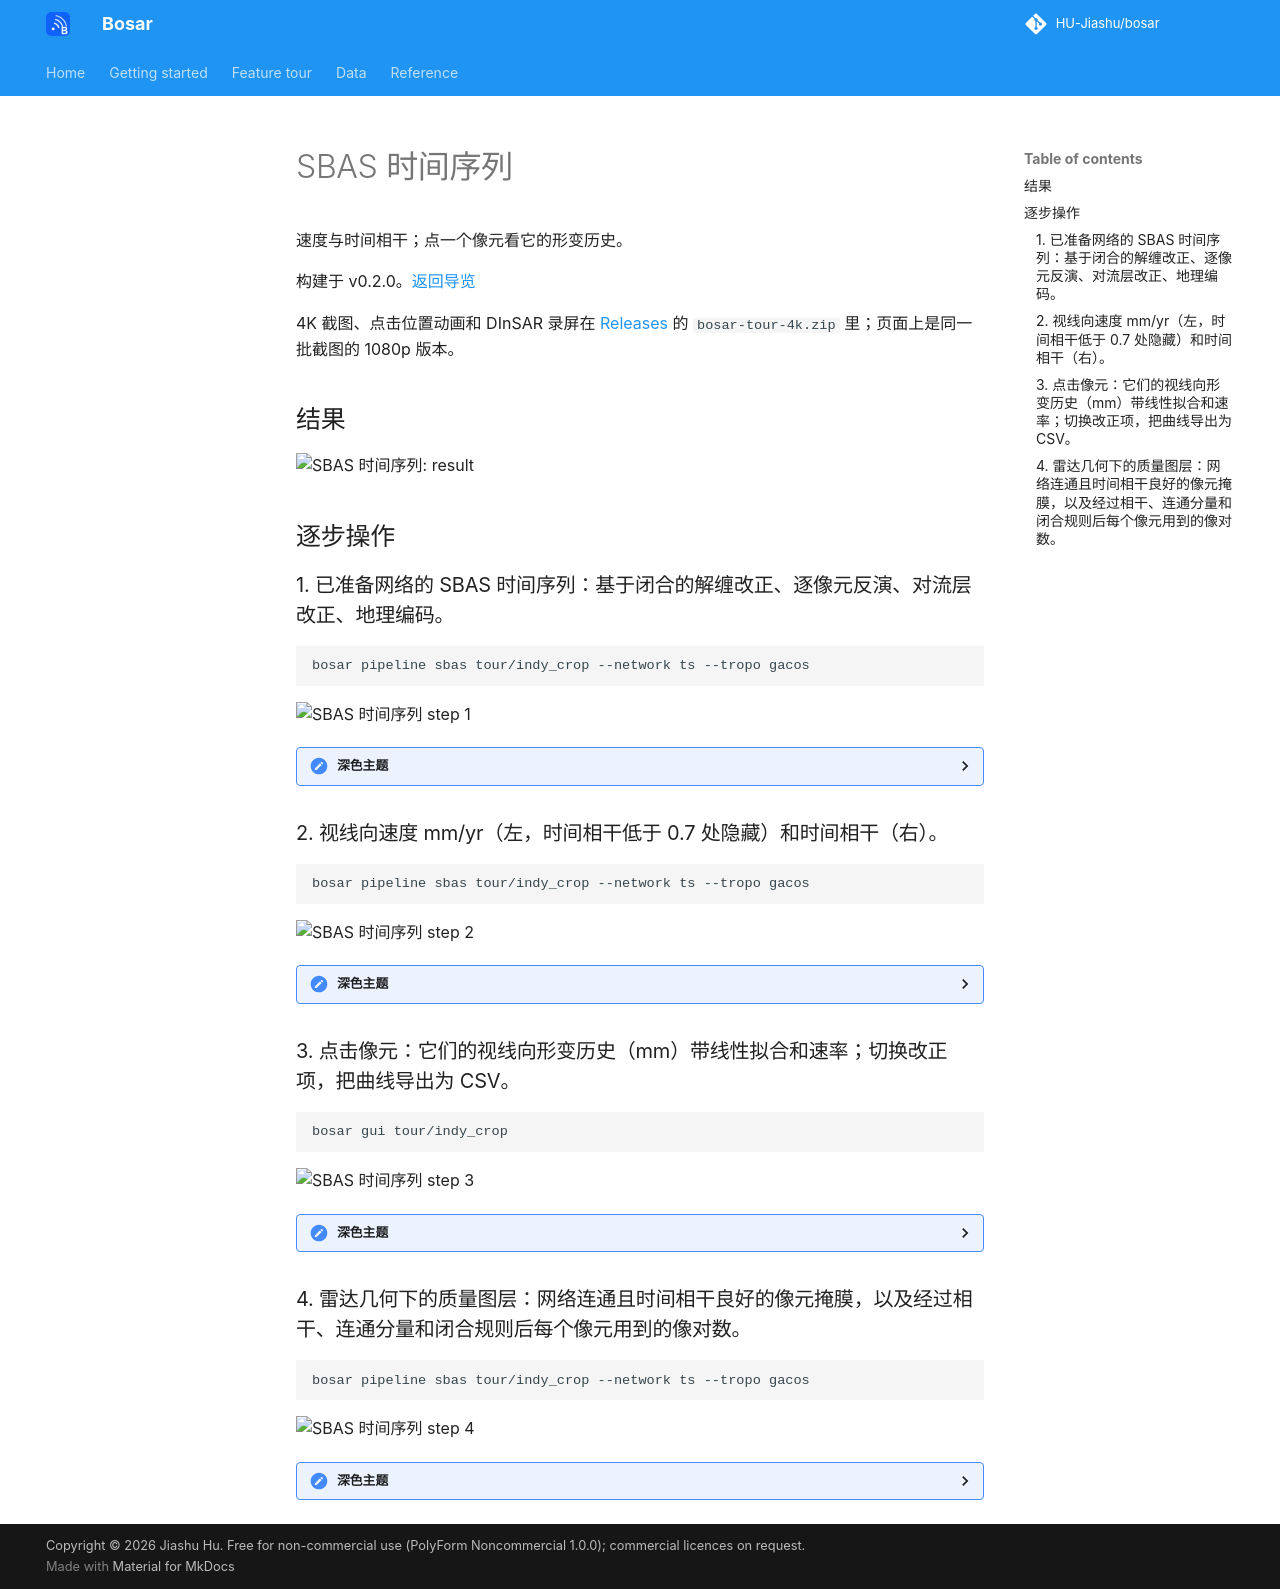

repository: HU-Jiashu/bosar · page: tour/zh/sbas_ts/index.html · generator: mkdocs

# SBAS 时间序列

速度与时间相干；点一个像元看它的形变历史。

构建于 v0.2.0。[返回导览](README.md)

4K 截图、点击位置动画和 DInSAR 录屏在 [Releases](https://github.com/HU-Jiashu/bosar/releases) 的 `bosar-tour-4k.zip` 里；页面上是同一批截图的 1080p 版本。

## 结果

<picture><source media="(prefers-color-scheme: dark)" srcset="../../assets/tour/sbas_ts/03_time_series_dark.png"><img src="../../assets/tour/sbas_ts/03_time_series_light.png" width="900" alt="SBAS 时间序列: result"></picture>

## 逐步操作

### 1. 已准备网络的 SBAS 时间序列：基于闭合的解缠改正、逐像元反演、对流层改正、地理编码。

```bash
bosar pipeline sbas tour/indy_crop --network ts --tropo gacos
```

<img src="../../assets/tour/sbas_ts/01_run_light.png" width="900" alt="SBAS 时间序列 step 1">

<details><summary>深色主题</summary>

<img src="../../assets/tour/sbas_ts/01_run_dark.png" width="900" alt="SBAS 时间序列 step 1 (dark)">

</details>

### 2. 视线向速度 mm/yr（左，时间相干低于 0.7 处隐藏）和时间相干（右）。

```bash
bosar pipeline sbas tour/indy_crop --network ts --tropo gacos
```

<img src="../../assets/tour/sbas_ts/02_velocity_light.png" width="900" alt="SBAS 时间序列 step 2">

<details><summary>深色主题</summary>

<img src="../../assets/tour/sbas_ts/02_velocity_dark.png" width="900" alt="SBAS 时间序列 step 2 (dark)">

</details>

### 3. 点击像元：它们的视线向形变历史（mm）带线性拟合和速率；切换改正项，把曲线导出为 CSV。

```bash
bosar gui tour/indy_crop
```

<img src="../../assets/tour/sbas_ts/03_time_series_light.png" width="900" alt="SBAS 时间序列 step 3">

<details><summary>深色主题</summary>

<img src="../../assets/tour/sbas_ts/03_time_series_dark.png" width="900" alt="SBAS 时间序列 step 3 (dark)">

</details>

### 4. 雷达几何下的质量图层：网络连通且时间相干良好的像元掩膜，以及经过相干、连通分量和闭合规则后每个像元用到的像对数。

```bash
bosar pipeline sbas tour/indy_crop --network ts --tropo gacos
```

<img src="../../assets/tour/sbas_ts/04_quality_light.png" width="900" alt="SBAS 时间序列 step 4">

<details><summary>深色主题</summary>

<img src="../../assets/tour/sbas_ts/04_quality_dark.png" width="900" alt="SBAS 时间序列 step 4 (dark)">

</details>
